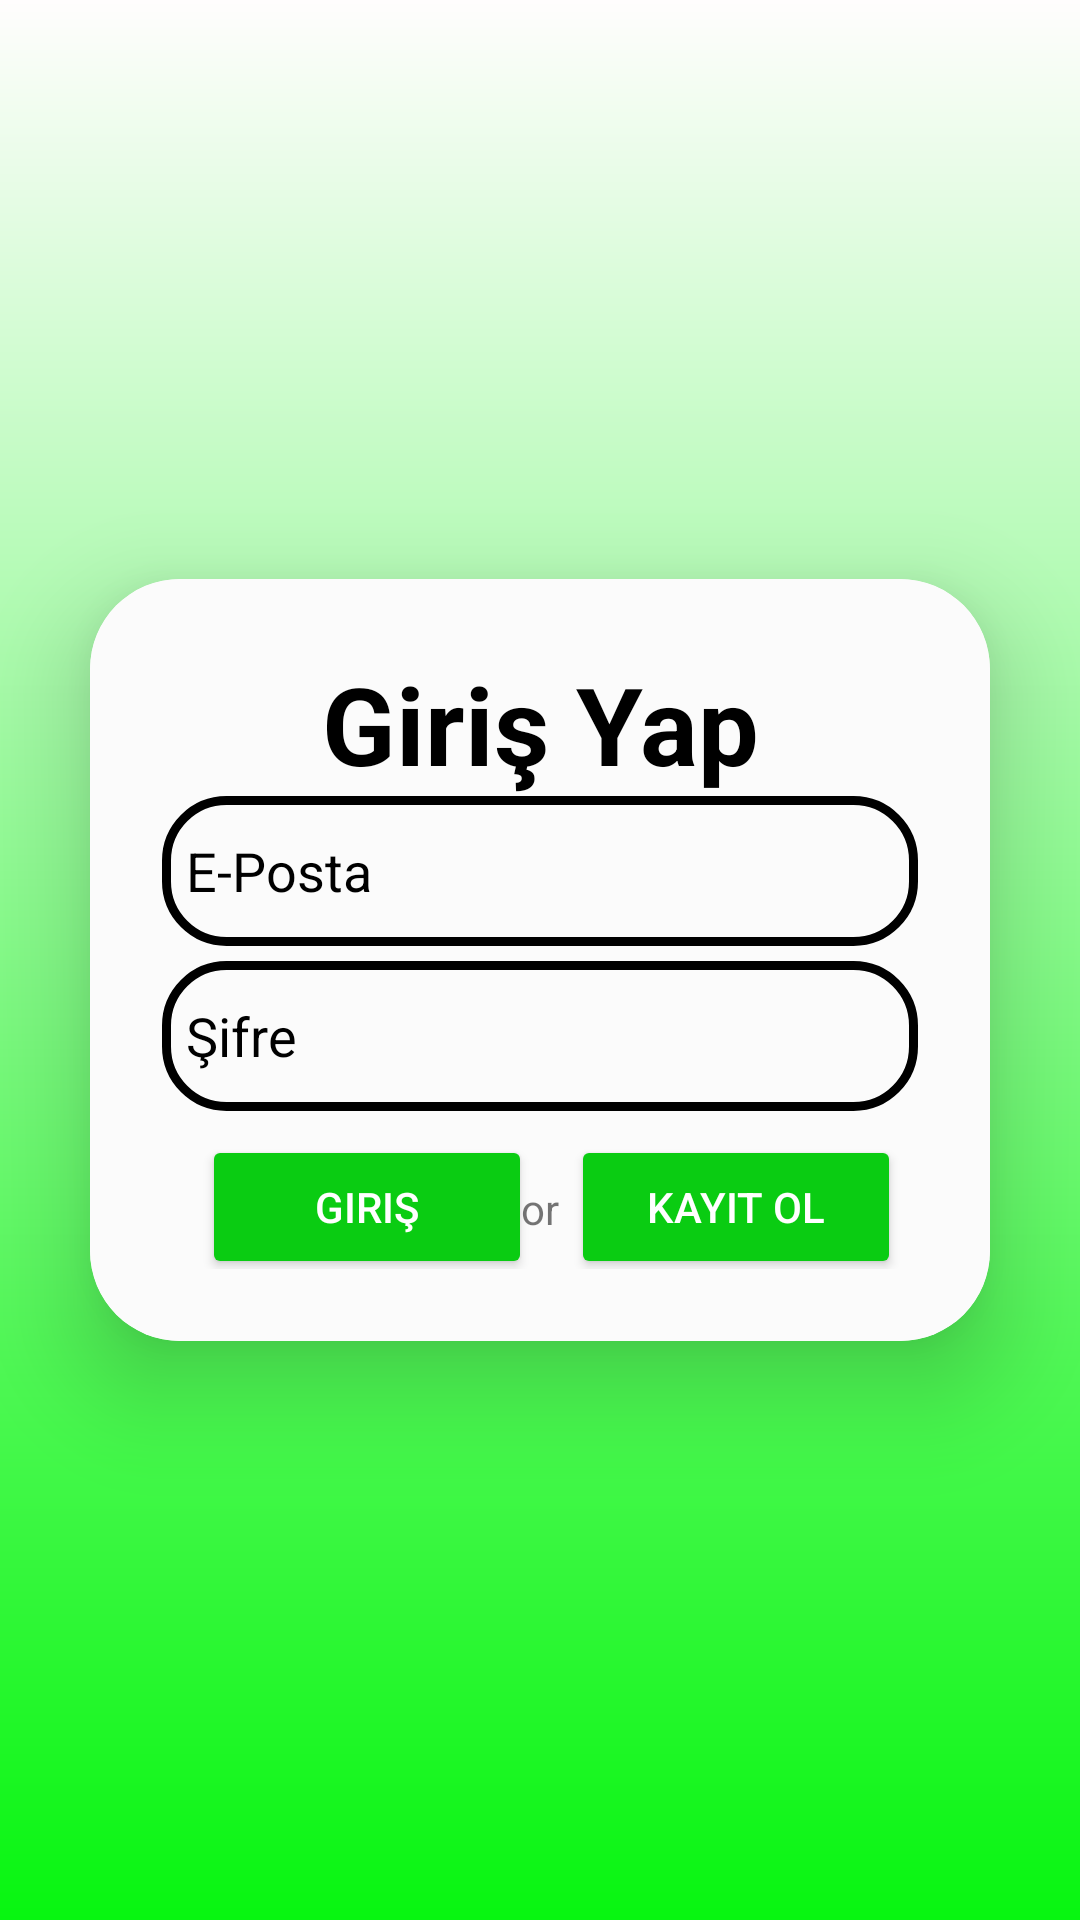

Produce the Android XML layout that renders to this screen, including the resource entries it uses.
<!-- AndroidManifest.xml: application theme Theme.SigarayiBirak -->
<!-- res/layout/activity_login.xml -->
<?xml version="1.0" encoding="utf-8"?>
<LinearLayout xmlns:android="http://schemas.android.com/apk/res/android"
    xmlns:app="http://schemas.android.com/apk/res-auto"
    xmlns:tools="http://schemas.android.com/tools"
    android:id="@+id/main"
    android:layout_width="match_parent"
    android:layout_height="match_parent"
    android:orientation="vertical"
    android:gravity="center"
    android:background="@drawable/login_background"
    tools:context=".LoginActivity">

    <androidx.cardview.widget.CardView
        android:layout_width="match_parent"
        android:layout_height="wrap_content"
        android:layout_margin="30dp"
        app:cardCornerRadius="30dp"
        app:cardElevation="20dp"
        android:background="@drawable/card_view"
        >

        <LinearLayout
            android:layout_width="match_parent"
            android:layout_height="254dp"
            android:layout_gravity="center"
            android:background="#FFFFFF"
            android:backgroundTint="#FBFBFB"
            android:orientation="vertical"
            android:padding="24dp">

            <TextView
                android:id="@+id/loginText"
                android:layout_width="match_parent"
                android:layout_height="wrap_content"
                android:text="Giriş Yap"
                android:textAlignment="center"
                android:textColor="@color/black"
                android:textSize="36sp"
                android:textStyle="bold"
                app:layout_constraintEnd_toEndOf="parent"
                app:layout_constraintStart_toStartOf="parent" />

            <EditText
                android:id="@+id/loginEmail"
                android:layout_width="match_parent"
                android:layout_height="50dp"
                android:background="@drawable/card_view"
                android:drawableLeft="@drawable/baseline_person_24"
                android:drawablePadding="8dp"
                android:hint="E-Posta"
                android:textColorHint="@color/black"
                android:padding="8dp"
                android:textColor="@color/black"
                android:textColorHighlight="@color/cardview_dark_background" />

            <EditText
                android:id="@+id/loginPassword"
                android:layout_width="match_parent"
                android:layout_height="50dp"
                android:layout_marginTop="5dp"
                android:background="@drawable/card_view"
                android:drawableLeft="@drawable/baseline_lock_24"
                android:drawablePadding="8dp"
                android:hint="Şifre"
                android:textColorHint="@color/black"
                android:inputType="textPassword"
                android:padding="8dp"
                android:textColor="@color/black"
                android:textColorHighlight="@color/cardview_dark_background" />

            <androidx.constraintlayout.widget.ConstraintLayout
                android:layout_width="match_parent"
                android:layout_height="64dp"
                android:padding="3dp">

                <Button
                    android:id="@+id/loginBtnLogin"
                    android:layout_width="110dp"
                    android:layout_height="wrap_content"
                    android:layout_marginStart="12dp"
                    android:layout_marginEnd="11dp"
                    android:backgroundTint="@color/btn_color"
                    android:text="Giriş"
                    android:textColor="@color/white"
                    app:layout_constraintBottom_toBottomOf="parent"
                    app:layout_constraintEnd_toStartOf="@+id/or"
                    app:layout_constraintHorizontal_bias="0.111"
                    app:layout_constraintStart_toStartOf="parent"
                    app:layout_constraintTop_toTopOf="parent" />

                <Button
                    android:id="@+id/loginRegisterBtn"
                    android:layout_width="110dp"
                    android:layout_height="wrap_content"
                    android:backgroundTint="@color/btn_color"
                    android:text="Kayıt Ol"
                    android:textColor="@color/white"
                    app:layout_constraintBottom_toBottomOf="parent"
                    app:layout_constraintEnd_toEndOf="parent"
                    app:layout_constraintHorizontal_bias="0.593"
                    app:layout_constraintStart_toEndOf="@+id/or"
                    app:layout_constraintTop_toTopOf="parent" />

                <TextView
                    android:id="@+id/or"
                    android:layout_width="wrap_content"
                    android:layout_height="wrap_content"
                    android:layout_marginTop="20dp"
                    android:text="or"
                    app:layout_constraintEnd_toEndOf="parent"
                    app:layout_constraintStart_toStartOf="parent"
                    app:layout_constraintTop_toTopOf="parent" />
            </androidx.constraintlayout.widget.ConstraintLayout>

        </LinearLayout>

    </androidx.cardview.widget.CardView>
</LinearLayout>
<!-- resources referenced by this layout -->
<resources>
  <color name="black">#FF000000</color>
  <color name="btn_color">#0ACC12</color>
  <color name="white">#FFFFFFFF</color>
  <!-- drawable card_view (drawable) -->
  <?xml version="1.0" encoding="utf-8"?>
  <shape xmlns:android="http://schemas.android.com/apk/res/android"
      android:shape="rectangle"
      >
  
      <stroke
          android:width="3dp"
          android:color="@color/black"
          />
      <corners
          android:radius="20dp"
          />
  
  </shape>
  <!-- drawable login_background (drawable) -->
  <?xml version="1.0" encoding="utf-8"?>
  <shape xmlns:android="http://schemas.android.com/apk/res/android">
  
      <gradient android:type="linear" android:angle="100"
          android:startColor="#FFFDFD"
          android:endColor="#07F610"
          />
  
  </shape>
  <style name="Theme.SigarayiBirak" parent="Base.Theme.SigarayiBirak" />
  <style name="Base.Theme.SigarayiBirak" parent="Theme.MaterialComponents.DayNight.NoActionBar">
          
          
      </style>
</resources>
